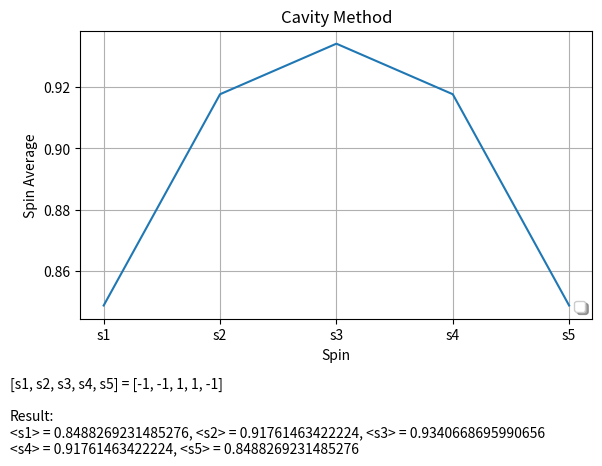

The script that saved this image:
import matplotlib.pyplot as plt
import numpy as np
import os
import random
from scipy.optimize import fsolve

# Constants
VAL_J = 1
VAL_h = 0.5
VAL_b = 1
VAL_n_spin = 5
VAL_spin_value = [-1, 1]
VAL_iteration = 15

# Spins
def create_spins(n_spin):
	S = [None] * n_spin
	for i in range (0, n_spin):
		S[i] = random.choice(VAL_spin_value)
	return S

# (b) CAVITY METHOD
# Basic idea of the cavity method is introducing a cavity in the model
# The nearest interactions are handled exactly
def spin_avg_cavity(spins, b, J, h):
	spin_avg = spins
	
	# forward
	tetha1to12 = b * h
	tetha12to2 = np.arctanh(np.tanh(tetha1to12) * np.tanh(b * J))
	tetha2to23 = b * h + tetha12to2
	tetha23to3 = np.arctanh(np.tanh(tetha2to23) * np.tanh(b * J))
	tetha3to34 = b * h + tetha23to3
	tetha34to4 = np.arctanh(np.tanh(tetha3to34) * np.tanh(b * J))
	tetha4to45 = b * h + tetha34to4
	tetha45to5 = np.arctanh(np.tanh(tetha4to45) * np.tanh(b * J))

	# backward
	tetha5to45 = b * h
	tetha45to4 = np.arctanh(np.tanh(tetha5to45) * np.tanh(b * J))
	tetha4to34 = b * h + tetha45to4
	tetha34to3 = np.arctanh(np.tanh(tetha4to34) * np.tanh(b * J))
	tetha3to23 = b * h + tetha34to3
	tetha23to2 = np.arctanh(np.tanh(tetha3to23) * np.tanh(b * J))
	tetha2to12 = b * h + tetha23to2
	tetha12to1 = np.arctanh(np.tanh(tetha2to12) * np.tanh(b * J))

	spin_avg[0] = np.tanh(b * h + tetha12to1)
	spin_avg[1] = np.tanh(b * h + tetha12to2 + tetha23to2)
	spin_avg[2] = np.tanh(b * h + tetha23to3 + tetha34to3)
	spin_avg[3] = np.tanh(b * h + tetha34to4 + tetha45to4)
	spin_avg[4] = np.tanh(b * h + tetha45to5)
	return spin_avg

def main():
	spins = create_spins(VAL_n_spin)
	filename = "MFA_" + str(spins) + '.png'
	x_label = ['s1', 's2', 's3', 's4', 's5']
	description = "[s1, s2, s3, s4, s5] = " + str(spins)

	s1 = []
	s2 = []
	s3 = []
	s4 = []
	s5 = []
	
	spin_avg = spin_avg_cavity(spins, VAL_b, VAL_J, VAL_h)
	line_s1 = plt.plot(x_label, spin_avg)
	
	plt.legend(loc='lower right', shadow=True)
	plt.gca().set_position((.13, .3, .8, .6))

	description += "\n\nResult:"
	description += "\n<s1> = " + str(spin_avg[0])
	description += ", <s2> = " + str(spin_avg[1])
	description += ", <s3> = " + str(spin_avg[2])
	description += "\n<s4> = " + str(spin_avg[3])
	description += ", <s5> = " + str(spin_avg[4])
	plt.figtext(.02, .02, description)

	plt.title('Cavity Method')
	plt.xlabel("Spin")
	plt.ylabel("Spin Average")
	plt.grid()

	directory = "fig"
	if not os.path.exists(directory):
		os.makedirs(directory)
	plt.savefig(directory + "/" + filename)
	plt.show()

if __name__ == "__main__":
	main()